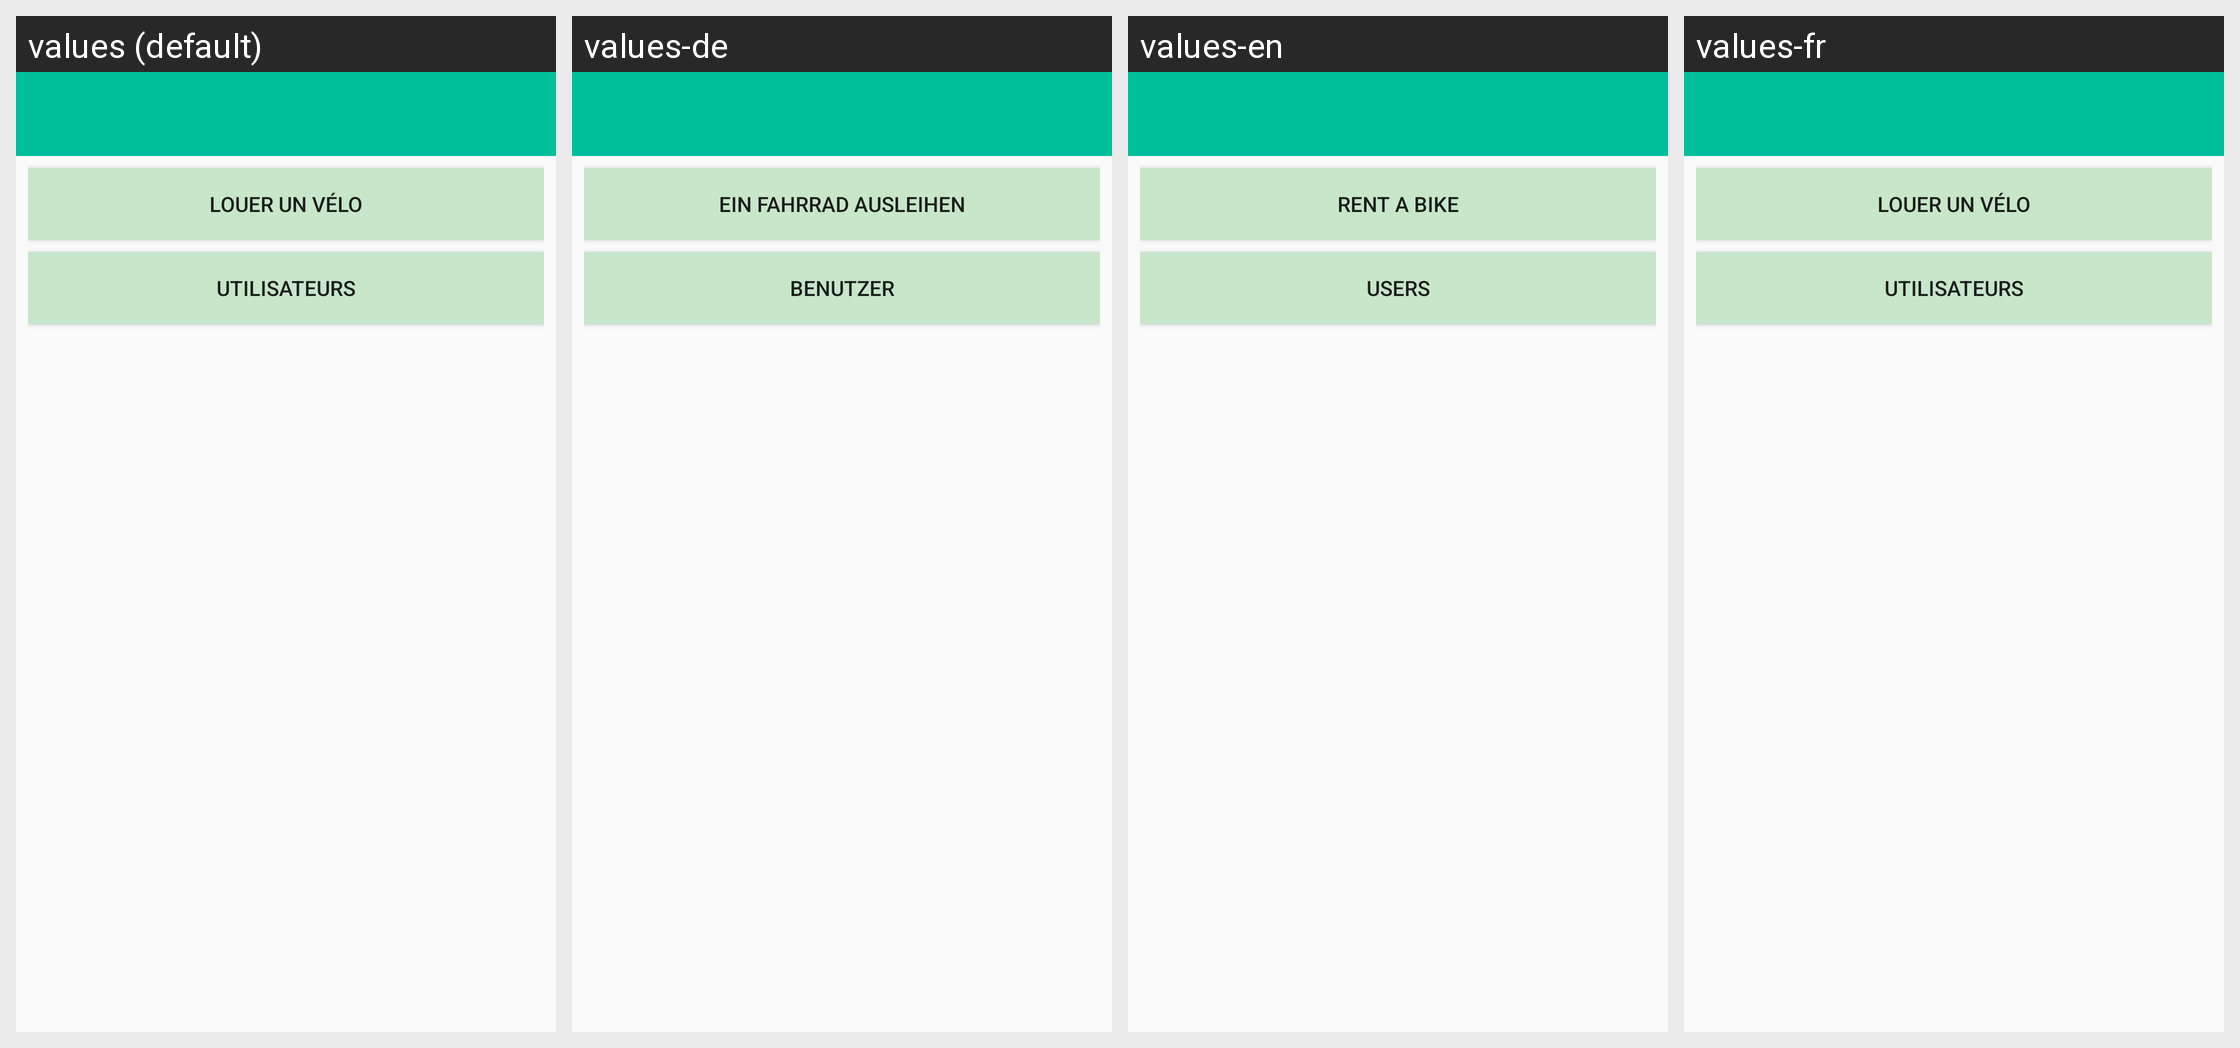

Here is an Android app screen in its default locale and in the app's own translations. Write out the translated-string differences for the strings that appear on this screen.
Android screen res/layout/activity_admin_home.xml rendered under 4 locales, left to right: values (default), values-de, values-en, values-fr. Device: Nexus 5 (rendered at 1080×1920; each locale shown at half size, 540×960, under a caption strip naming it); theme AppTheme.
Strings drawn on this screen, with the default value and each locale's value (text and hints the layout hard-codes appear in the picture but are not listed):

louer_un_v_lo
  values: Louer un vélo
  values-de: Ein Fahrrad ausleihen
  values-en: Rent a bike
  values-fr: Louer un vélo

utilisateurs
  values: Utilisateurs
  values-de: Benutzer
  values-en: Users
  values-fr: Utilisateurs
